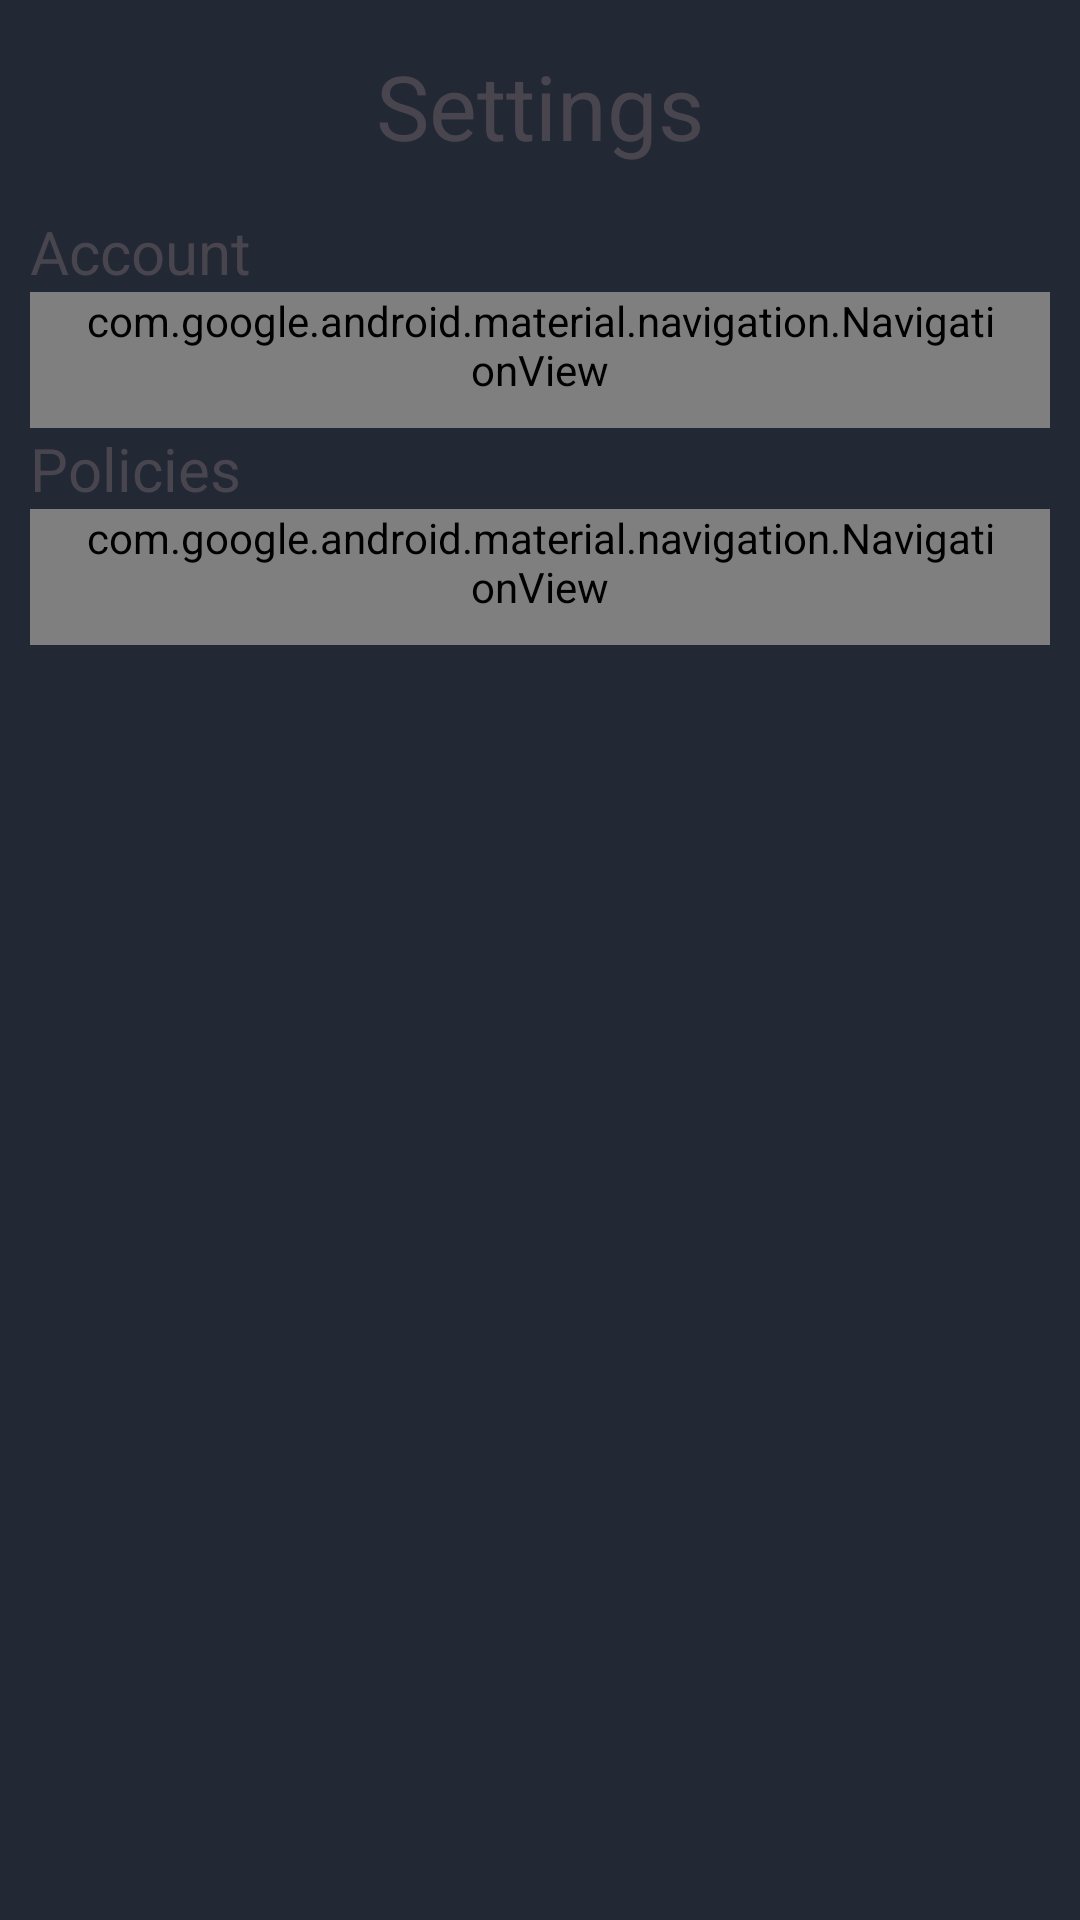

This screen was rendered from an Android layout file. Write that file and the resources it references.
<!-- AndroidManifest.xml: application theme Theme.GariMpya -->
<!-- res/layout/activity_settings.xml -->
<?xml version="1.0" encoding="utf-8"?>
<androidx.constraintlayout.widget.ConstraintLayout xmlns:android="http://schemas.android.com/apk/res/android"
    xmlns:app="http://schemas.android.com/apk/res-auto"
    xmlns:tools="http://schemas.android.com/tools"
    android:id="@+id/main"
    android:layout_width="match_parent"
    android:layout_height="match_parent"
    android:background="@color/fifth"
    tools:context=".bottom_menu.SettingsActivity">

    <TextView
        android:id="@+id/settings_title"
        android:layout_width="match_parent"
        android:layout_height="wrap_content"
        android:layout_marginTop="15dp"
        android:text="Settings"
        android:textAlignment="center"
        android:textColor="@color/ic_launcher_background"
        android:textSize="30sp"
        app:layout_constraintEnd_toEndOf="parent"
        app:layout_constraintStart_toStartOf="parent"
        app:layout_constraintTop_toTopOf="parent" />

    <RelativeLayout
        android:layout_width="match_parent"
        android:layout_height="0dp"
        android:layout_marginStart="10dp"
        android:layout_marginTop="15dp"
        android:layout_marginEnd="10dp"
        app:layout_constraintBottom_toBottomOf="parent"
        app:layout_constraintEnd_toEndOf="parent"
        app:layout_constraintStart_toStartOf="parent"
        app:layout_constraintTop_toBottomOf="@+id/settings_title">

        <TextView
            android:id="@+id/account_settings_title"
            android:layout_width="wrap_content"
            android:layout_height="wrap_content"
            android:text="Account"
            android:textColor="@color/ic_launcher_background"
            android:textSize="20sp" />

        <com.google.android.material.navigation.NavigationView
            android:id="@+id/account_navigation"
            android:layout_width="match_parent"
            android:layout_height="wrap_content"
            android:layout_below="@id/account_settings_title"
            android:layout_alignLeft="@id/account_settings_title"
            android:background="@android:color/transparent"
            android:paddingLeft="15dp"
            android:paddingRight="15dp"
            android:paddingBottom="10dp"
            app:itemHorizontalPadding="10dp"
            app:itemIconPadding="10dp"
            app:itemIconTint="@color/bottom_nav_item_text_color"
            app:itemRippleColor="@color/fourth"
            app:itemTextColor="@color/second"
            app:menu="@menu/account_menu">

        </com.google.android.material.navigation.NavigationView>

        <TextView
            android:id="@+id/policies_title"
            android:layout_width="wrap_content"
            android:layout_height="wrap_content"
            android:layout_below="@id/account_navigation"
            android:text="Policies"
            android:textColor="@color/ic_launcher_background"
            android:textSize="20sp" />

        <com.google.android.material.navigation.NavigationView
            android:id="@+id/policies_navigation"
            android:layout_width="match_parent"
            android:layout_height="wrap_content"
            android:layout_below="@id/policies_title"
            android:layout_alignLeft="@id/policies_title"
            android:background="@android:color/transparent"
            android:paddingLeft="15dp"
            android:paddingRight="15dp"
            android:paddingBottom="10dp"
            app:itemHorizontalPadding="20dp"
            app:itemIconPadding="10dp"
            app:itemIconTint="@color/bottom_nav_item_text_color"
            app:itemTextColor="@color/second"
            app:itemVerticalPadding="10dp"
            app:menu="@menu/policies_menu" />
    </RelativeLayout>

</androidx.constraintlayout.widget.ConstraintLayout>
<!-- resources referenced by this layout -->
<resources>
  <color name="fifth">#222834</color>
  <color name="fourth">#353F54</color>
  <color name="second">#37B6E9</color>
  <style name="Theme.GariMpya" parent="Base.Theme.GariMpya" />
  <style name="Base.Theme.GariMpya" parent="Theme.Material3.DayNight.NoActionBar">
          
          
          <item name="bottomNavigationStyle">@style/Widget.GariMpya.BottomNavigationView</item>
      </style>
  <style name="Widget.GariMpya.BottomNavigationView" parent="Widget.Material3.BottomNavigationView">
  
          <item name="android:background">@color/fourth</item>
          <item name="itemIconTint">@color/bottom_nav_item_text_color</item>
          <item name="itemTextColor">@color/bottom_nav_item_text_color</item>
          <item name="itemActiveIndicatorStyle">@style/BottomNavIndicatorGone</item>
          <item name="itemTextAppearanceActiveBoldEnabled">true</item>
          <item name="labelVisibilityMode">labeled</item>
  
      </style>
  <style name="BottomNavIndicatorGone" parent="">
          <item name="android:drawable">@android:color/transparent</item>
          <item name="android:width">0dp</item>
          <item name="android:height">0dp</item>
          <item name="android:padding">0dp</item>
      </style>
</resources>
